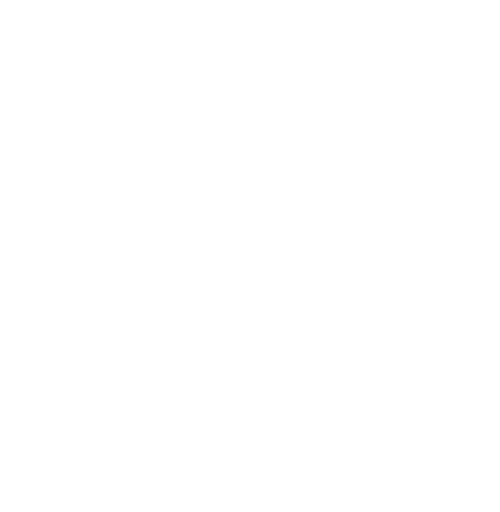
t = 0.00 s
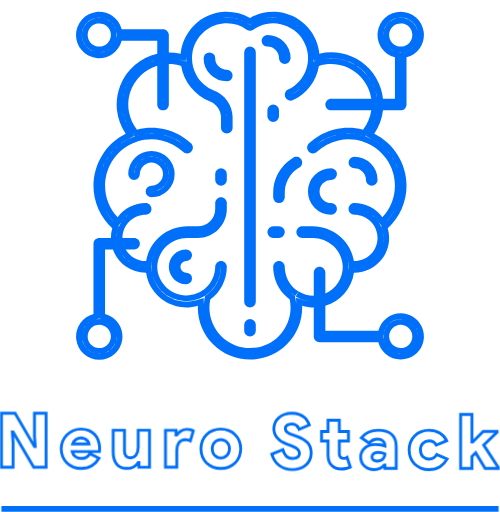
t = 4.50 s
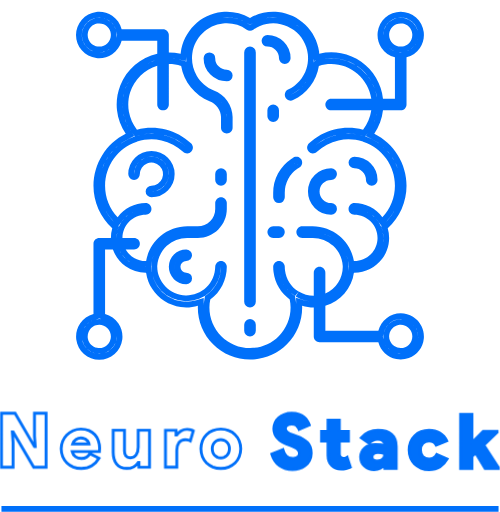
t = 5.50 s
t = 6.50 s: frame unchanged from t = 5.50 s, image omitted
t = 7.50 s: frame unchanged from t = 5.50 s, image omitted
t = 8.50 s: frame unchanged from t = 5.50 s, image omitted

The animated SVG that drew these frames (rendered in a browser with its animation timeline set to each time). Animation: 4 CSS @keyframes rules; one cycle of 8.50 s.

<svg width="690" height="706" viewBox="0 0 690 706" fill="none" xmlns="http://www.w3.org/2000/svg">
<path class="brain" d="M342.172 69.1716C342.922 68.4214 343.939 68 345 68C346.061 68 347.078 68.4214 347.828 69.1716C348.579 69.9217 349 70.9391 349 72V416C349 417.061 348.579 418.078 347.828 418.828C347.078 419.579 346.061 420 345 420C343.939 420 342.922 419.579 342.172 418.828C341.421 418.078 341 417.061 341 416V72C341 70.9391 341.421 69.9217 342.172 69.1716Z" stroke="black" stroke-width="8"/>
<path class="brain" d="M302.172 237.172C302.922 236.421 303.939 236 305 236C306.061 236 307.078 236.421 307.828 237.172C308.579 237.922 309 238.939 309 240V248C309 249.061 308.579 250.078 307.828 250.828C307.078 251.579 306.061 252 305 252C303.939 252 302.922 251.579 302.172 250.828C301.421 250.078 301 249.061 301 248V240C301 238.939 301.421 237.922 302.172 237.172Z" stroke="black" stroke-width="8"/>
<path class="brain" d="M373 160V152C373 150.939 373.421 149.922 374.172 149.172C374.922 148.421 375.939 148 377 148C378.061 148 379.078 148.421 379.828 149.172C380.579 149.922 381 150.939 381 152V160C381 161.061 380.579 162.078 379.828 162.828C379.078 163.579 378.061 164 377 164C375.939 164 374.922 163.579 374.172 162.828C373.421 162.078 373 161.061 373 160Z" stroke="black" stroke-width="8"/>
<path class="brain" d="M189.201 220.201C194.452 214.95 201.574 212 209 212C216.426 212 223.548 214.95 228.799 220.201C234.05 225.452 237 232.574 237 240C237 247.426 234.05 254.548 228.799 259.799C223.548 265.05 216.426 268 209 268C207.939 268 206.922 267.579 206.172 266.828C205.421 266.078 205 265.061 205 264C205 262.939 205.421 261.922 206.172 261.172C206.922 260.421 207.939 260 209 260C212.956 260 216.822 258.827 220.111 256.629C223.4 254.432 225.964 251.308 227.478 247.654C228.991 243.999 229.387 239.978 228.616 236.098C227.844 232.219 225.939 228.655 223.142 225.858C220.345 223.061 216.781 221.156 212.902 220.384C209.022 219.613 205.001 220.009 201.346 221.522C197.692 223.036 194.568 225.6 192.371 228.889C190.173 232.178 189 236.044 189 240C189 241.061 188.579 242.078 187.828 242.828C187.078 243.579 186.061 244 185 244C183.939 244 182.922 243.579 182.172 242.828C181.421 242.078 181 241.061 181 240C181 232.574 183.95 225.452 189.201 220.201Z" stroke="black" stroke-width="8"/>
<path class="brain" d="M459.828 290.828C459.078 291.579 458.061 292 457 292C449.574 292 442.452 289.05 437.201 283.799C431.95 278.548 429 271.426 429 264C429 256.574 431.95 249.452 437.201 244.201C442.452 238.95 449.574 236 457 236C458.061 236 459.078 236.421 459.828 237.172C460.579 237.922 461 238.939 461 240C461 241.061 460.579 242.078 459.828 242.828C459.078 243.579 458.061 244 457 244C451.696 244 446.609 246.107 442.858 249.858C439.107 253.609 437 258.696 437 264C437 269.304 439.107 274.391 442.858 278.142C446.609 281.893 451.696 284 457 284C458.061 284 459.078 284.421 459.828 285.172C460.579 285.922 461 286.939 461 288C461 289.061 460.579 290.078 459.828 290.828Z" stroke="black" stroke-width="8"/>
<path class="brain" d="M377 316H385C386.061 316 387.078 316.421 387.828 317.172C388.579 317.922 389 318.939 389 320C389 321.061 388.579 322.078 387.828 322.828C387.078 323.579 386.061 324 385 324H377C375.939 324 374.922 323.579 374.172 322.828C373.421 322.078 373 321.061 373 320C373 318.939 373.421 317.922 374.172 317.172C374.922 316.421 375.939 316 377 316Z" stroke="black" stroke-width="8"/>
<path class="brain" d="M411.22 227.328L411.219 227.329L408.602 229.077C408.601 229.077 408.6 229.078 408.599 229.079C402.565 233.09 397.617 238.532 394.197 244.92C390.778 251.309 388.992 258.444 389 265.69V272C389 273.061 388.579 274.078 387.828 274.828C387.078 275.579 386.061 276 385 276C383.939 276 382.922 275.579 382.172 274.828C381.421 274.078 381 273.061 381 272L381 265.688L381 265.683C380.99 257.123 383.099 248.693 387.138 241.145C391.178 233.597 397.022 227.167 404.151 222.427L404.157 222.423L406.78 220.672C406.78 220.671 406.78 220.671 406.781 220.671C406.781 220.671 406.781 220.671 406.781 220.671C407.218 220.38 407.708 220.177 408.222 220.075C408.738 219.973 409.268 219.974 409.784 220.077C410.299 220.179 410.789 220.383 411.225 220.675C411.662 220.967 412.037 221.343 412.328 221.78C412.62 222.217 412.823 222.707 412.925 223.222C413.027 223.738 413.026 224.268 412.924 224.784C412.821 225.299 412.617 225.789 412.325 226.225C412.033 226.662 411.657 227.037 411.22 227.328Z" stroke="black" stroke-width="8"/>
<path class="brain" d="M390.172 82.8284C389.421 82.0783 389 81.0609 389 80C389 74.6957 386.893 69.6086 383.142 65.8579C379.391 62.1071 374.304 60 369 60C367.939 60 366.922 59.5786 366.172 58.8284C365.421 58.0783 365 57.0609 365 56C365 54.9391 365.421 53.9217 366.172 53.1716C366.922 52.4214 367.939 52 369 52C376.426 52 383.548 54.95 388.799 60.201C394.05 65.452 397 72.5739 397 80C397 81.0609 396.579 82.0783 395.828 82.8284C395.078 83.5786 394.061 84 393 84C391.939 84 390.922 83.5786 390.172 82.8284Z" stroke="black" stroke-width="8"/>
<path class="brain" d="M259.828 354.828C259.078 355.579 258.061 356 257 356C253.817 356 250.765 357.264 248.515 359.515C246.264 361.765 245 364.817 245 368C245 371.183 246.264 374.235 248.515 376.485C250.765 378.736 253.817 380 257 380C258.061 380 259.078 380.421 259.828 381.172C260.579 381.922 261 382.939 261 384C261 385.061 260.579 386.078 259.828 386.828C259.078 387.579 258.061 388 257 388C251.696 388 246.609 385.893 242.858 382.142C239.107 378.391 237 373.304 237 368C237 362.696 239.107 357.609 242.858 353.858C246.609 350.107 251.696 348 257 348C258.061 348 259.078 348.421 259.828 349.172C260.579 349.922 261 350.939 261 352C261 353.061 260.579 354.078 259.828 354.828Z" stroke="black" stroke-width="8"/>
<mask id="path-11-inside-1" fill="white">
<path d="M553 432C545.926 432.027 539.061 434.396 533.477 438.738C527.892 443.081 523.904 449.151 522.136 456H449V421.672C459.247 418.621 468.404 412.698 475.388 404.604C482.373 396.509 486.891 386.583 488.408 376C488.608 376 488.8 376 489 376C496.445 376.017 503.792 374.299 510.457 370.98C517.121 367.662 522.921 362.835 527.394 356.883C531.867 350.932 534.89 344.019 536.225 336.694C537.559 329.37 537.167 321.835 535.08 314.688C543.268 307.265 549.806 298.205 554.271 288.096C558.736 277.986 561.028 267.052 561 256C560.98 241.108 556.803 226.518 548.94 213.871C541.078 201.225 529.842 191.023 516.496 184.416C523.077 174.748 527.202 163.622 528.512 152H553C555.122 152 557.157 151.157 558.657 149.657C560.157 148.157 561 146.122 561 144V78.864C568.541 76.9168 575.114 72.2862 579.485 65.8399C583.856 59.3937 585.726 51.5745 584.745 43.848C583.764 36.1215 579.998 29.0181 574.154 23.8694C568.31 18.7207 560.789 15.8801 553 15.8801C545.211 15.8801 537.69 18.7207 531.846 23.8694C526.002 29.0181 522.236 36.1215 521.255 43.848C520.274 51.5745 522.144 59.3937 526.515 65.8399C530.886 72.2862 537.459 76.9168 545 78.864V136H528.528C527.434 125.872 524.195 116.093 519.026 107.315C513.857 98.5363 506.877 90.9602 498.551 85.0909C490.224 79.2216 480.743 75.1939 470.738 73.2759C460.733 71.358 450.435 71.5939 440.528 73.968C440.432 72.856 440.488 71.76 440.328 70.648C438.214 56.645 431.536 43.7318 421.33 33.9137C411.124 24.0956 397.962 17.9221 383.888 16.352C370.377 14.8611 356.745 17.7497 345 24.592C333.248 17.7456 319.607 14.857 306.088 16.352C291.743 17.921 278.347 24.2856 268.069 34.4153C257.791 44.5451 251.233 57.8471 249.456 72.168C249.384 72.76 249.376 73.344 249.32 73.936C243.973 72.6636 238.496 72.0139 233 72V48C233 45.8783 232.157 43.8434 230.657 42.3431C229.157 40.8428 227.122 40 225 40H167.864C165.917 32.4587 161.286 25.8865 154.84 21.5152C148.394 17.1439 140.574 15.2736 132.848 16.255C125.121 17.2364 118.018 21.0021 112.869 26.8461C107.721 32.6902 104.88 40.2114 104.88 48C104.88 55.7886 107.721 63.3098 112.869 69.1539C118.018 74.9979 125.121 78.7635 132.848 79.7449C140.574 80.7263 148.394 78.8561 154.84 74.4848C161.286 70.1135 165.917 63.5413 167.864 56H217V73.856C205.573 76.4384 194.951 81.7765 186.059 89.4051C177.168 97.0338 170.278 106.721 165.989 117.623C161.7 128.525 160.142 140.311 161.452 151.953C162.762 163.595 166.9 174.74 173.504 184.416C160.158 191.023 148.922 201.225 141.06 213.871C133.197 226.518 129.02 241.108 129 256C128.975 267.052 131.268 277.987 135.733 288.098C140.198 298.208 146.734 307.27 154.92 314.696C153.656 319.018 153.01 323.497 153 328H137C134.878 328 132.843 328.843 131.343 330.343C129.843 331.843 129 333.878 129 336V433.136C121.459 435.083 114.886 439.714 110.515 446.16C106.144 452.606 104.274 460.425 105.255 468.152C106.236 475.879 110.002 482.982 115.846 488.131C121.69 493.279 129.211 496.12 137 496.12C144.789 496.12 152.31 493.279 158.154 488.131C163.998 482.982 167.764 475.879 168.745 468.152C169.726 460.425 167.856 452.606 163.485 446.16C159.114 439.714 152.541 435.083 145 433.136V344H155.8C159.106 353.35 165.226 361.446 173.32 367.176C181.413 372.906 191.083 375.989 201 376C201.216 376 201.392 375.944 201.608 375.944C202.742 383.924 205.587 391.565 209.95 398.343C214.313 405.121 220.09 410.875 226.884 415.211C233.679 419.548 241.33 422.364 249.315 423.467C257.3 424.569 265.428 423.933 273.144 421.6C273.144 422.4 273 423.2 273 424C273 443.096 280.586 461.409 294.088 474.912C307.591 488.414 325.904 496 345 496C364.096 496 382.409 488.414 395.912 474.912C409.414 461.409 417 443.096 417 424C417 423.2 416.888 422.4 416.864 421.6C422.096 423.187 427.533 423.995 433 424V464C433 466.122 433.843 468.157 435.343 469.657C436.843 471.157 438.878 472 441 472H522.136C523.642 477.78 526.74 483.023 531.076 487.131C535.412 491.24 540.813 494.051 546.666 495.244C552.519 496.437 558.59 495.966 564.188 493.882C569.787 491.799 574.689 488.188 578.338 483.458C581.987 478.729 584.237 473.071 584.832 467.127C585.428 461.183 584.344 455.192 581.706 449.833C579.067 444.474 574.978 439.962 569.904 436.81C564.83 433.657 558.974 431.991 553 432V432ZM537 48C537 44.8355 537.938 41.7421 539.696 39.1109C541.455 36.4797 543.953 34.4289 546.877 33.2179C549.801 32.0069 553.018 31.6901 556.121 32.3074C559.225 32.9248 562.076 34.4486 564.314 36.6863C566.551 38.9239 568.075 41.7749 568.693 44.8785C569.31 47.9822 568.993 51.1993 567.782 54.1229C566.571 57.0465 564.52 59.5454 561.889 61.3035C559.258 63.0616 556.165 64 553 64C548.757 64 544.687 62.3143 541.686 59.3137C538.686 56.3131 537 52.2435 537 48ZM137 64C133.835 64 130.742 63.0616 128.111 61.3035C125.48 59.5454 123.429 57.0465 122.218 54.1229C121.007 51.1993 120.69 47.9822 121.307 44.8785C121.925 41.7749 123.449 38.9239 125.686 36.6863C127.924 34.4486 130.775 32.9248 133.879 32.3074C136.982 31.6901 140.199 32.0069 143.123 33.2179C146.047 34.4289 148.545 36.4797 150.304 39.1109C152.062 41.7421 153 44.8355 153 48C153 52.2435 151.314 56.3131 148.314 59.3137C145.313 62.3143 141.243 64 137 64ZM153 464C153 467.165 152.062 470.258 150.304 472.889C148.545 475.52 146.047 477.571 143.123 478.782C140.199 479.993 136.982 480.31 133.879 479.693C130.775 479.075 127.924 477.551 125.686 475.314C123.449 473.076 121.925 470.225 121.307 467.121C120.69 464.018 121.007 460.801 122.218 457.877C123.429 454.953 125.48 452.455 128.111 450.696C130.742 448.938 133.835 448 137 448C141.243 448 145.313 449.686 148.314 452.686C151.314 455.687 153 459.757 153 464ZM412.2 402.152C411.945 401.944 411.678 401.752 411.4 401.576C406.504 398.469 402.353 394.321 399.242 389.428C396.131 384.535 394.136 379.016 393.4 373.264C393.137 371.522 393.003 369.762 393 368C393 365.878 392.157 363.843 390.657 362.343C389.157 360.843 387.122 360 385 360C382.878 360 380.843 360.843 379.343 362.343C377.843 363.843 377 365.878 377 368C376.993 370.511 377.173 373.019 377.536 375.504C378.515 382.928 380.995 390.075 384.824 396.51C388.653 402.945 393.751 408.534 399.808 412.936C400.58 416.574 400.979 420.281 401 424C401 438.852 395.1 453.096 384.598 463.598C374.096 474.1 359.852 480 345 480C330.148 480 315.904 474.1 305.402 463.598C294.9 453.096 289 438.852 289 424C289.023 420.306 289.417 416.623 290.176 413.008C297.244 407.822 302.993 401.046 306.958 393.227C310.923 385.408 312.993 376.767 313 368C313 365.878 312.157 363.843 310.657 362.343C309.157 360.843 307.122 360 305 360C302.878 360 300.843 360.843 299.343 362.343C297.843 363.843 297 365.878 297 368C296.919 373.253 295.803 378.438 293.718 383.26C291.633 388.082 288.618 392.446 284.846 396.103C281.074 399.759 276.619 402.637 271.735 404.572C266.85 406.507 261.633 407.461 256.38 407.38C251.127 407.299 245.942 406.183 241.12 404.098C236.298 402.013 231.934 398.998 228.277 395.226C224.621 391.454 221.743 386.999 219.808 382.115C217.873 377.23 216.919 372.013 217 366.76C217.67 356.135 222.409 346.178 230.233 338.958C238.058 331.739 248.364 327.814 259.008 328H273C283.605 327.987 293.772 323.769 301.27 316.27C308.769 308.772 312.987 298.605 313 288V280C313 277.878 312.157 275.843 310.657 274.343C309.157 272.843 307.122 272 305 272C302.878 272 300.843 272.843 299.343 274.343C297.843 275.843 297 277.878 297 280V288C297 294.365 294.471 300.47 289.971 304.971C285.47 309.471 279.365 312 273 312H259.008C245.318 311.905 232.039 316.67 221.534 325.448C211.029 334.226 203.979 346.447 201.64 359.936C201.408 359.936 201.232 360 201 360C195.408 359.982 189.919 358.495 185.083 355.687C180.247 352.878 176.235 348.848 173.448 344H185C187.122 344 189.157 343.157 190.657 341.657C192.157 340.157 193 338.122 193 336C193 333.878 192.157 331.843 190.657 330.343C189.157 328.843 187.122 328 185 328H169C169 319.513 172.371 311.374 178.373 305.373C184.374 299.371 192.513 296 201 296C203.122 296 205.157 295.157 206.657 293.657C208.157 292.157 209 290.122 209 288C209 285.878 208.157 283.843 206.657 282.343C205.157 280.843 203.122 280 201 280C193.467 280.007 186.042 281.79 179.327 285.204C172.612 288.618 166.797 293.566 162.352 299.648C151.175 287.868 144.962 272.238 145 256C145.021 242.547 149.275 229.441 157.161 218.541C165.047 207.641 176.164 199.5 188.936 195.272C189.064 195.224 189.192 195.184 189.32 195.128C200.163 191.603 211.752 191.046 222.883 193.515C234.014 195.984 244.281 201.389 252.616 209.168C253.379 209.911 254.284 210.493 255.275 210.882C256.267 211.271 257.326 211.457 258.391 211.431C259.456 211.405 260.505 211.167 261.476 210.73C262.447 210.293 263.322 209.666 264.048 208.887C264.774 208.108 265.337 207.191 265.704 206.191C266.071 205.192 266.235 204.128 266.186 203.065C266.137 202.001 265.876 200.957 265.418 199.995C264.96 199.034 264.315 198.173 263.52 197.464C253.713 188.266 241.729 181.712 228.694 178.417C215.659 175.121 202 175.192 189 178.624C183.353 171.451 179.548 163.005 177.915 154.024C176.283 145.042 176.873 135.798 179.635 127.096C182.396 118.395 187.245 110.502 193.758 104.106C200.271 97.7094 208.25 93.0039 217 90.4V144C217 146.122 217.843 148.157 219.343 149.657C220.843 151.157 222.878 152 225 152C227.122 152 229.157 151.157 230.657 149.657C232.157 148.157 233 146.122 233 144V88C238.772 87.9955 244.509 88.8999 250 90.68C251.836 101.463 256.396 111.599 263.248 120.125C270.1 128.652 279.016 135.287 289.152 139.4C293.685 141.054 297.618 144.029 300.443 147.94C303.268 151.852 304.855 156.521 305 161.344V176C305 178.122 305.843 180.157 307.343 181.657C308.843 183.157 310.878 184 313 184C315.122 184 317.157 183.157 318.657 181.657C320.157 180.157 321 178.122 321 176V161.344C320.874 153.322 318.339 145.523 313.724 138.961C309.109 132.398 302.627 127.375 295.12 124.544C285.18 120.566 276.855 113.378 271.469 104.125C266.084 94.8711 263.947 84.0824 265.398 73.4745C266.849 62.8665 271.805 53.0482 279.478 45.581C287.151 38.1138 297.101 33.4263 307.744 32.264C319.295 30.9726 330.919 33.9519 340.424 40.64C341.766 41.5761 343.363 42.078 345 42.078C346.637 42.078 348.234 41.5761 349.576 40.64C355.021 36.8267 361.199 34.1861 367.719 32.8855C374.238 31.585 380.956 31.6528 387.448 33.0846C393.94 34.5165 400.064 37.2812 405.431 41.2036C410.798 45.1259 415.292 50.1204 418.628 55.8706C421.964 61.6207 424.069 68.0011 424.81 74.6075C425.551 81.2138 424.912 87.9021 422.933 94.2484C420.954 100.595 417.678 106.461 413.313 111.475C408.948 116.489 403.589 120.541 397.576 123.376C395.659 124.288 394.183 125.925 393.473 127.925C392.762 129.926 392.876 132.127 393.788 134.044C394.7 135.961 396.337 137.437 398.337 138.147C400.338 138.858 402.539 138.744 404.456 137.832C413.758 133.42 421.855 126.823 428.055 118.604C434.256 110.385 438.376 100.788 440.064 90.632C445.537 88.8741 451.252 87.986 457 88C470.455 88.0158 483.454 92.8753 493.62 101.689C503.785 110.504 510.438 122.683 512.36 136H457C454.878 136 452.843 136.843 451.343 138.343C449.843 139.843 449 141.878 449 144C449 146.122 449.843 148.157 451.343 149.657C452.843 151.157 454.878 152 457 152H512.368C510.975 161.717 507.055 170.898 501 178.624C488.002 175.195 474.347 175.125 461.315 178.421C448.283 181.716 436.302 188.269 426.496 197.464C425.701 198.173 425.056 199.034 424.598 199.995C424.141 200.957 423.879 202.001 423.83 203.065C423.781 204.128 423.945 205.192 424.312 206.191C424.679 207.191 425.242 208.108 425.968 208.887C426.694 209.666 427.569 210.293 428.54 210.73C429.511 211.167 430.56 211.405 431.625 211.431C432.69 211.457 433.749 211.271 434.741 210.882C435.732 210.493 436.637 209.911 437.4 209.168C445.735 201.389 456.002 195.984 467.133 193.515C478.264 191.046 489.853 191.603 500.696 195.128C500.824 195.184 500.952 195.224 501.088 195.272C513.855 199.505 524.966 207.648 532.847 218.548C540.728 229.447 544.98 242.55 545 256C545.036 272.239 538.819 287.869 527.64 299.648C523.197 293.566 517.383 288.617 510.67 285.203C503.956 281.789 496.532 280.007 489 280C486.878 280 484.843 280.843 483.343 282.343C481.843 283.843 481 285.878 481 288C481 290.122 481.843 292.157 483.343 293.657C484.843 295.157 486.878 296 489 296C497.487 296 505.626 299.371 511.627 305.373C517.629 311.374 521 319.513 521 328C521 336.487 517.629 344.626 511.627 350.627C505.626 356.629 497.487 360 489 360C488.776 360 488.608 359.944 488.384 359.936C486.037 346.448 478.983 334.23 468.476 325.453C457.969 316.676 444.69 311.909 431 312H417C414.878 312 412.843 312.843 411.343 314.343C409.843 315.843 409 317.878 409 320C409 322.122 409.843 324.157 411.343 325.657C412.843 327.157 414.878 328 417 328H431C441.647 327.821 451.953 331.752 459.776 338.977C467.598 346.202 472.335 356.164 473 366.792C473 366.856 473 366.92 473 366.984C473 367.048 473 367.128 473 367.2V367.24C473.169 375.154 470.976 382.939 466.701 389.602C462.427 396.264 456.264 401.503 449 404.648V376C449 373.878 448.157 371.843 446.657 370.343C445.157 368.843 443.122 368 441 368C438.878 368 436.843 368.843 435.343 370.343C433.843 371.843 433 373.878 433 376V408C425.66 408.009 418.46 405.985 412.2 402.152V402.152ZM553 480C549.835 480 546.742 479.062 544.111 477.304C541.48 475.545 539.429 473.047 538.218 470.123C537.007 467.199 536.69 463.982 537.307 460.879C537.925 457.775 539.449 454.924 541.686 452.686C543.924 450.449 546.775 448.925 549.879 448.307C552.982 447.69 556.199 448.007 559.123 449.218C562.047 450.429 564.545 452.48 566.304 455.111C568.062 457.742 569 460.835 569 464C569 468.243 567.314 472.313 564.314 475.314C561.313 478.314 557.243 480 553 480Z"/>
</mask>
<path class="brain" d="M553 432C545.926 432.027 539.061 434.396 533.477 438.738C527.892 443.081 523.904 449.151 522.136 456H449V421.672C459.247 418.621 468.404 412.698 475.388 404.604C482.373 396.509 486.891 386.583 488.408 376C488.608 376 488.8 376 489 376C496.445 376.017 503.792 374.299 510.457 370.98C517.121 367.662 522.921 362.835 527.394 356.883C531.867 350.932 534.89 344.019 536.225 336.694C537.559 329.37 537.167 321.835 535.08 314.688C543.268 307.265 549.806 298.205 554.271 288.096C558.736 277.986 561.028 267.052 561 256C560.98 241.108 556.803 226.518 548.94 213.871C541.078 201.225 529.842 191.023 516.496 184.416C523.077 174.748 527.202 163.622 528.512 152H553C555.122 152 557.157 151.157 558.657 149.657C560.157 148.157 561 146.122 561 144V78.864C568.541 76.9168 575.114 72.2862 579.485 65.8399C583.856 59.3937 585.726 51.5745 584.745 43.848C583.764 36.1215 579.998 29.0181 574.154 23.8694C568.31 18.7207 560.789 15.8801 553 15.8801C545.211 15.8801 537.69 18.7207 531.846 23.8694C526.002 29.0181 522.236 36.1215 521.255 43.848C520.274 51.5745 522.144 59.3937 526.515 65.8399C530.886 72.2862 537.459 76.9168 545 78.864V136H528.528C527.434 125.872 524.195 116.093 519.026 107.315C513.857 98.5363 506.877 90.9602 498.551 85.0909C490.224 79.2216 480.743 75.1939 470.738 73.2759C460.733 71.358 450.435 71.5939 440.528 73.968C440.432 72.856 440.488 71.76 440.328 70.648C438.214 56.645 431.536 43.7318 421.33 33.9137C411.124 24.0956 397.962 17.9221 383.888 16.352C370.377 14.8611 356.745 17.7497 345 24.592C333.248 17.7456 319.607 14.857 306.088 16.352C291.743 17.921 278.347 24.2856 268.069 34.4153C257.791 44.5451 251.233 57.8471 249.456 72.168C249.384 72.76 249.376 73.344 249.32 73.936C243.973 72.6636 238.496 72.0139 233 72V48C233 45.8783 232.157 43.8434 230.657 42.3431C229.157 40.8428 227.122 40 225 40H167.864C165.917 32.4587 161.286 25.8865 154.84 21.5152C148.394 17.1439 140.574 15.2736 132.848 16.255C125.121 17.2364 118.018 21.0021 112.869 26.8461C107.721 32.6902 104.88 40.2114 104.88 48C104.88 55.7886 107.721 63.3098 112.869 69.1539C118.018 74.9979 125.121 78.7635 132.848 79.7449C140.574 80.7263 148.394 78.8561 154.84 74.4848C161.286 70.1135 165.917 63.5413 167.864 56H217V73.856C205.573 76.4384 194.951 81.7765 186.059 89.4051C177.168 97.0338 170.278 106.721 165.989 117.623C161.7 128.525 160.142 140.311 161.452 151.953C162.762 163.595 166.9 174.74 173.504 184.416C160.158 191.023 148.922 201.225 141.06 213.871C133.197 226.518 129.02 241.108 129 256C128.975 267.052 131.268 277.987 135.733 288.098C140.198 298.208 146.734 307.27 154.92 314.696C153.656 319.018 153.01 323.497 153 328H137C134.878 328 132.843 328.843 131.343 330.343C129.843 331.843 129 333.878 129 336V433.136C121.459 435.083 114.886 439.714 110.515 446.16C106.144 452.606 104.274 460.425 105.255 468.152C106.236 475.879 110.002 482.982 115.846 488.131C121.69 493.279 129.211 496.12 137 496.12C144.789 496.12 152.31 493.279 158.154 488.131C163.998 482.982 167.764 475.879 168.745 468.152C169.726 460.425 167.856 452.606 163.485 446.16C159.114 439.714 152.541 435.083 145 433.136V344H155.8C159.106 353.35 165.226 361.446 173.32 367.176C181.413 372.906 191.083 375.989 201 376C201.216 376 201.392 375.944 201.608 375.944C202.742 383.924 205.587 391.565 209.95 398.343C214.313 405.121 220.09 410.875 226.884 415.211C233.679 419.548 241.33 422.364 249.315 423.467C257.3 424.569 265.428 423.933 273.144 421.6C273.144 422.4 273 423.2 273 424C273 443.096 280.586 461.409 294.088 474.912C307.591 488.414 325.904 496 345 496C364.096 496 382.409 488.414 395.912 474.912C409.414 461.409 417 443.096 417 424C417 423.2 416.888 422.4 416.864 421.6C422.096 423.187 427.533 423.995 433 424V464C433 466.122 433.843 468.157 435.343 469.657C436.843 471.157 438.878 472 441 472H522.136C523.642 477.78 526.74 483.023 531.076 487.131C535.412 491.24 540.813 494.051 546.666 495.244C552.519 496.437 558.59 495.966 564.188 493.882C569.787 491.799 574.689 488.188 578.338 483.458C581.987 478.729 584.237 473.071 584.832 467.127C585.428 461.183 584.344 455.192 581.706 449.833C579.067 444.474 574.978 439.962 569.904 436.81C564.83 433.657 558.974 431.991 553 432V432ZM537 48C537 44.8355 537.938 41.7421 539.696 39.1109C541.455 36.4797 543.953 34.4289 546.877 33.2179C549.801 32.0069 553.018 31.6901 556.121 32.3074C559.225 32.9248 562.076 34.4486 564.314 36.6863C566.551 38.9239 568.075 41.7749 568.693 44.8785C569.31 47.9822 568.993 51.1993 567.782 54.1229C566.571 57.0465 564.52 59.5454 561.889 61.3035C559.258 63.0616 556.165 64 553 64C548.757 64 544.687 62.3143 541.686 59.3137C538.686 56.3131 537 52.2435 537 48ZM137 64C133.835 64 130.742 63.0616 128.111 61.3035C125.48 59.5454 123.429 57.0465 122.218 54.1229C121.007 51.1993 120.69 47.9822 121.307 44.8785C121.925 41.7749 123.449 38.9239 125.686 36.6863C127.924 34.4486 130.775 32.9248 133.879 32.3074C136.982 31.6901 140.199 32.0069 143.123 33.2179C146.047 34.4289 148.545 36.4797 150.304 39.1109C152.062 41.7421 153 44.8355 153 48C153 52.2435 151.314 56.3131 148.314 59.3137C145.313 62.3143 141.243 64 137 64ZM153 464C153 467.165 152.062 470.258 150.304 472.889C148.545 475.52 146.047 477.571 143.123 478.782C140.199 479.993 136.982 480.31 133.879 479.693C130.775 479.075 127.924 477.551 125.686 475.314C123.449 473.076 121.925 470.225 121.307 467.121C120.69 464.018 121.007 460.801 122.218 457.877C123.429 454.953 125.48 452.455 128.111 450.696C130.742 448.938 133.835 448 137 448C141.243 448 145.313 449.686 148.314 452.686C151.314 455.687 153 459.757 153 464ZM412.2 402.152C411.945 401.944 411.678 401.752 411.4 401.576C406.504 398.469 402.353 394.321 399.242 389.428C396.131 384.535 394.136 379.016 393.4 373.264C393.137 371.522 393.003 369.762 393 368C393 365.878 392.157 363.843 390.657 362.343C389.157 360.843 387.122 360 385 360C382.878 360 380.843 360.843 379.343 362.343C377.843 363.843 377 365.878 377 368C376.993 370.511 377.173 373.019 377.536 375.504C378.515 382.928 380.995 390.075 384.824 396.51C388.653 402.945 393.751 408.534 399.808 412.936C400.58 416.574 400.979 420.281 401 424C401 438.852 395.1 453.096 384.598 463.598C374.096 474.1 359.852 480 345 480C330.148 480 315.904 474.1 305.402 463.598C294.9 453.096 289 438.852 289 424C289.023 420.306 289.417 416.623 290.176 413.008C297.244 407.822 302.993 401.046 306.958 393.227C310.923 385.408 312.993 376.767 313 368C313 365.878 312.157 363.843 310.657 362.343C309.157 360.843 307.122 360 305 360C302.878 360 300.843 360.843 299.343 362.343C297.843 363.843 297 365.878 297 368C296.919 373.253 295.803 378.438 293.718 383.26C291.633 388.082 288.618 392.446 284.846 396.103C281.074 399.759 276.619 402.637 271.735 404.572C266.85 406.507 261.633 407.461 256.38 407.38C251.127 407.299 245.942 406.183 241.12 404.098C236.298 402.013 231.934 398.998 228.277 395.226C224.621 391.454 221.743 386.999 219.808 382.115C217.873 377.23 216.919 372.013 217 366.76C217.67 356.135 222.409 346.178 230.233 338.958C238.058 331.739 248.364 327.814 259.008 328H273C283.605 327.987 293.772 323.769 301.27 316.27C308.769 308.772 312.987 298.605 313 288V280C313 277.878 312.157 275.843 310.657 274.343C309.157 272.843 307.122 272 305 272C302.878 272 300.843 272.843 299.343 274.343C297.843 275.843 297 277.878 297 280V288C297 294.365 294.471 300.47 289.971 304.971C285.47 309.471 279.365 312 273 312H259.008C245.318 311.905 232.039 316.67 221.534 325.448C211.029 334.226 203.979 346.447 201.64 359.936C201.408 359.936 201.232 360 201 360C195.408 359.982 189.919 358.495 185.083 355.687C180.247 352.878 176.235 348.848 173.448 344H185C187.122 344 189.157 343.157 190.657 341.657C192.157 340.157 193 338.122 193 336C193 333.878 192.157 331.843 190.657 330.343C189.157 328.843 187.122 328 185 328H169C169 319.513 172.371 311.374 178.373 305.373C184.374 299.371 192.513 296 201 296C203.122 296 205.157 295.157 206.657 293.657C208.157 292.157 209 290.122 209 288C209 285.878 208.157 283.843 206.657 282.343C205.157 280.843 203.122 280 201 280C193.467 280.007 186.042 281.79 179.327 285.204C172.612 288.618 166.797 293.566 162.352 299.648C151.175 287.868 144.962 272.238 145 256C145.021 242.547 149.275 229.441 157.161 218.541C165.047 207.641 176.164 199.5 188.936 195.272C189.064 195.224 189.192 195.184 189.32 195.128C200.163 191.603 211.752 191.046 222.883 193.515C234.014 195.984 244.281 201.389 252.616 209.168C253.379 209.911 254.284 210.493 255.275 210.882C256.267 211.271 257.326 211.457 258.391 211.431C259.456 211.405 260.505 211.167 261.476 210.73C262.447 210.293 263.322 209.666 264.048 208.887C264.774 208.108 265.337 207.191 265.704 206.191C266.071 205.192 266.235 204.128 266.186 203.065C266.137 202.001 265.876 200.957 265.418 199.995C264.96 199.034 264.315 198.173 263.52 197.464C253.713 188.266 241.729 181.712 228.694 178.417C215.659 175.121 202 175.192 189 178.624C183.353 171.451 179.548 163.005 177.915 154.024C176.283 145.042 176.873 135.798 179.635 127.096C182.396 118.395 187.245 110.502 193.758 104.106C200.271 97.7094 208.25 93.0039 217 90.4V144C217 146.122 217.843 148.157 219.343 149.657C220.843 151.157 222.878 152 225 152C227.122 152 229.157 151.157 230.657 149.657C232.157 148.157 233 146.122 233 144V88C238.772 87.9955 244.509 88.8999 250 90.68C251.836 101.463 256.396 111.599 263.248 120.125C270.1 128.652 279.016 135.287 289.152 139.4C293.685 141.054 297.618 144.029 300.443 147.94C303.268 151.852 304.855 156.521 305 161.344V176C305 178.122 305.843 180.157 307.343 181.657C308.843 183.157 310.878 184 313 184C315.122 184 317.157 183.157 318.657 181.657C320.157 180.157 321 178.122 321 176V161.344C320.874 153.322 318.339 145.523 313.724 138.961C309.109 132.398 302.627 127.375 295.12 124.544C285.18 120.566 276.855 113.378 271.469 104.125C266.084 94.8711 263.947 84.0824 265.398 73.4745C266.849 62.8665 271.805 53.0482 279.478 45.581C287.151 38.1138 297.101 33.4263 307.744 32.264C319.295 30.9726 330.919 33.9519 340.424 40.64C341.766 41.5761 343.363 42.078 345 42.078C346.637 42.078 348.234 41.5761 349.576 40.64C355.021 36.8267 361.199 34.1861 367.719 32.8855C374.238 31.585 380.956 31.6528 387.448 33.0846C393.94 34.5165 400.064 37.2812 405.431 41.2036C410.798 45.1259 415.292 50.1204 418.628 55.8706C421.964 61.6207 424.069 68.0011 424.81 74.6075C425.551 81.2138 424.912 87.9021 422.933 94.2484C420.954 100.595 417.678 106.461 413.313 111.475C408.948 116.489 403.589 120.541 397.576 123.376C395.659 124.288 394.183 125.925 393.473 127.925C392.762 129.926 392.876 132.127 393.788 134.044C394.7 135.961 396.337 137.437 398.337 138.147C400.338 138.858 402.539 138.744 404.456 137.832C413.758 133.42 421.855 126.823 428.055 118.604C434.256 110.385 438.376 100.788 440.064 90.632C445.537 88.8741 451.252 87.986 457 88C470.455 88.0158 483.454 92.8753 493.62 101.689C503.785 110.504 510.438 122.683 512.36 136H457C454.878 136 452.843 136.843 451.343 138.343C449.843 139.843 449 141.878 449 144C449 146.122 449.843 148.157 451.343 149.657C452.843 151.157 454.878 152 457 152H512.368C510.975 161.717 507.055 170.898 501 178.624C488.002 175.195 474.347 175.125 461.315 178.421C448.283 181.716 436.302 188.269 426.496 197.464C425.701 198.173 425.056 199.034 424.598 199.995C424.141 200.957 423.879 202.001 423.83 203.065C423.781 204.128 423.945 205.192 424.312 206.191C424.679 207.191 425.242 208.108 425.968 208.887C426.694 209.666 427.569 210.293 428.54 210.73C429.511 211.167 430.56 211.405 431.625 211.431C432.69 211.457 433.749 211.271 434.741 210.882C435.732 210.493 436.637 209.911 437.4 209.168C445.735 201.389 456.002 195.984 467.133 193.515C478.264 191.046 489.853 191.603 500.696 195.128C500.824 195.184 500.952 195.224 501.088 195.272C513.855 199.505 524.966 207.648 532.847 218.548C540.728 229.447 544.98 242.55 545 256C545.036 272.239 538.819 287.869 527.64 299.648C523.197 293.566 517.383 288.617 510.67 285.203C503.956 281.789 496.532 280.007 489 280C486.878 280 484.843 280.843 483.343 282.343C481.843 283.843 481 285.878 481 288C481 290.122 481.843 292.157 483.343 293.657C484.843 295.157 486.878 296 489 296C497.487 296 505.626 299.371 511.627 305.373C517.629 311.374 521 319.513 521 328C521 336.487 517.629 344.626 511.627 350.627C505.626 356.629 497.487 360 489 360C488.776 360 488.608 359.944 488.384 359.936C486.037 346.448 478.983 334.23 468.476 325.453C457.969 316.676 444.69 311.909 431 312H417C414.878 312 412.843 312.843 411.343 314.343C409.843 315.843 409 317.878 409 320C409 322.122 409.843 324.157 411.343 325.657C412.843 327.157 414.878 328 417 328H431C441.647 327.821 451.953 331.752 459.776 338.977C467.598 346.202 472.335 356.164 473 366.792C473 366.856 473 366.92 473 366.984C473 367.048 473 367.128 473 367.2V367.24C473.169 375.154 470.976 382.939 466.701 389.602C462.427 396.264 456.264 401.503 449 404.648V376C449 373.878 448.157 371.843 446.657 370.343C445.157 368.843 443.122 368 441 368C438.878 368 436.843 368.843 435.343 370.343C433.843 371.843 433 373.878 433 376V408C425.66 408.009 418.46 405.985 412.2 402.152V402.152ZM553 480C549.835 480 546.742 479.062 544.111 477.304C541.48 475.545 539.429 473.047 538.218 470.123C537.007 467.199 536.69 463.982 537.307 460.879C537.925 457.775 539.449 454.924 541.686 452.686C543.924 450.449 546.775 448.925 549.879 448.307C552.982 447.69 556.199 448.007 559.123 449.218C562.047 450.429 564.545 452.48 566.304 455.111C568.062 457.742 569 460.835 569 464C569 468.243 567.314 472.313 564.314 475.314C561.313 478.314 557.243 480 553 480Z" stroke="black" stroke-width="16" mask="url(#path-11-inside-1)"/>
<path class="brain" d="M298.858 94.1421C302.609 97.8929 307.696 100 313 100C314.061 100 315.078 100.421 315.828 101.172C316.579 101.922 317 102.939 317 104C317 105.061 316.579 106.078 315.828 106.828C315.078 107.579 314.061 108 313 108C305.574 108 298.452 105.05 293.201 99.799C287.95 94.548 285 87.4261 285 80C285 78.9391 285.421 77.9217 286.172 77.1716C286.922 76.4214 287.939 76 289 76C290.061 76 291.078 76.4214 291.828 77.1716C292.579 77.9217 293 78.9391 293 80C293 85.3043 295.107 90.3914 298.858 94.1421Z" stroke="black" stroke-width="8"/>
<path class="brain" d="M503.142 233.858C499.391 230.107 494.304 228 489 228C487.939 228 486.922 227.579 486.172 226.828C485.421 226.078 485 225.061 485 224C485 222.939 485.421 221.922 486.172 221.172C486.922 220.421 487.939 220 489 220C496.426 220 503.548 222.95 508.799 228.201C514.05 233.452 517 240.574 517 248C517 249.061 516.579 250.078 515.828 250.828C515.078 251.579 514.061 252 513 252C511.939 252 510.922 251.579 510.172 250.828C509.421 250.078 509 249.061 509 248C509 242.696 506.893 237.609 503.142 233.858Z" stroke="black" stroke-width="8"/>
<path class="brain" d="M342.172 445.172C342.922 444.421 343.939 444 345 444C346.061 444 347.078 444.421 347.828 445.172C348.579 445.922 349 446.939 349 448V456C349 457.061 348.579 458.078 347.828 458.828C347.078 459.579 346.061 460 345 460C343.939 460 342.922 459.579 342.172 458.828C341.421 458.078 341 457.061 341 456V448C341 446.939 341.421 445.922 342.172 445.172Z" stroke="black" stroke-width="8"/>
<path class="n" d="M2 570H20.72L47.552 615.968H48.592L47.552 601.616V570H63.568V644.464H46.512L18.016 595.792H16.976L18.016 610.144V644.464H2V570Z" stroke="black" stroke-width="4"/>
<path class="e" d="M136.61 632.088C134.114 636.456 130.821 639.888 126.73 642.384C122.709 644.88 117.821 646.128 112.066 646.128C108.114 646.128 104.439 645.469 101.042 644.152C97.7141 642.765 94.8021 640.859 92.3061 638.432C89.8101 636.005 87.8688 633.163 86.4821 629.904C85.0955 626.576 84.4021 622.936 84.4021 618.984C84.4021 615.309 85.0955 611.843 86.4821 608.584C87.8688 605.256 89.7755 602.379 92.2021 599.952C94.6981 597.456 97.5755 595.48 100.834 594.024C104.162 592.568 107.767 591.84 111.65 591.84C115.879 591.84 119.589 592.533 122.778 593.92C126.037 595.307 128.741 597.213 130.89 599.64C133.039 601.997 134.669 604.805 135.778 608.064C136.887 611.253 137.442 614.685 137.442 618.36C137.442 618.915 137.407 619.469 137.338 620.024C137.338 620.579 137.303 621.064 137.234 621.48C137.165 621.965 137.13 622.416 137.13 622.832H99.5861C100.349 626.16 101.909 628.587 104.266 630.112C106.623 631.637 109.258 632.4 112.17 632.4C115.082 632.4 117.474 631.776 119.346 630.528C121.287 629.28 122.813 627.685 123.922 625.744L136.61 632.088ZM122.778 612.224C122.639 611.392 122.293 610.491 121.738 609.52C121.253 608.549 120.525 607.683 119.554 606.92C118.653 606.088 117.509 605.429 116.122 604.944C114.805 604.389 113.314 604.112 111.65 604.112C109.223 604.112 106.97 604.805 104.89 606.192C102.81 607.579 101.285 609.589 100.314 612.224H122.778Z" stroke="black" stroke-width="4"/>
<path class="u" d="M191.772 638.016H190.732C187.266 643.424 182.066 646.128 175.132 646.128C168.754 646.128 164.004 644.083 160.884 639.992C157.764 635.901 156.204 630.528 156.204 623.872V593.504H171.804V622.104C171.804 624.877 172.463 627.165 173.78 628.968C175.098 630.701 177.143 631.568 179.916 631.568C183.452 631.568 186.122 630.216 187.924 627.512C189.796 624.808 190.732 621.272 190.732 616.904V593.504H206.332V644.464H191.772V638.016Z" stroke="black" stroke-width="4"/>
<path class="r" d="M228.364 593.504H242.924V599.952H243.964C245.351 597.733 247.327 595.861 249.892 594.336C252.457 592.811 255.3 592.048 258.42 592.048C260.292 592.048 261.921 592.291 263.308 592.776C264.695 593.192 265.839 593.677 266.74 594.232L262.684 607.96C261.783 607.475 260.812 607.093 259.772 606.816C258.801 606.539 257.519 606.4 255.924 606.4C252.041 606.4 249.06 607.752 246.98 610.456C244.969 613.16 243.964 616.696 243.964 621.064V644.464H228.364V593.504Z" stroke="black" stroke-width="4"/>
<path class="o" d="M304.746 591.84C308.698 591.84 312.338 592.533 315.666 593.92C319.063 595.237 321.975 597.109 324.402 599.536C326.898 601.893 328.804 604.736 330.122 608.064C331.508 611.392 332.202 615.032 332.202 618.984C332.202 622.936 331.508 626.576 330.122 629.904C328.804 633.232 326.898 636.109 324.402 638.536C321.975 640.893 319.063 642.765 315.666 644.152C312.338 645.469 308.698 646.128 304.746 646.128C300.794 646.128 297.119 645.469 293.722 644.152C290.394 642.765 287.482 640.893 284.986 638.536C282.559 636.109 280.652 633.232 279.266 629.904C277.948 626.576 277.29 622.936 277.29 618.984C277.29 615.032 277.948 611.392 279.266 608.064C280.652 604.736 282.559 601.893 284.986 599.536C287.482 597.109 290.394 595.237 293.722 593.92C297.119 592.533 300.794 591.84 304.746 591.84ZM304.746 631.568C306.34 631.568 307.831 631.291 309.218 630.736C310.674 630.112 311.956 629.28 313.066 628.24C314.175 627.131 315.042 625.813 315.666 624.288C316.29 622.693 316.602 620.925 316.602 618.984C316.602 617.043 316.29 615.309 315.666 613.784C315.042 612.259 314.175 610.941 313.066 609.832C311.956 608.723 310.674 607.891 309.218 607.336C307.831 606.712 306.34 606.4 304.746 606.4C303.151 606.4 301.626 606.712 300.17 607.336C298.783 607.891 297.535 608.723 296.426 609.832C295.316 610.941 294.45 612.259 293.826 613.784C293.202 615.309 292.89 617.043 292.89 618.984C292.89 620.925 293.202 622.693 293.826 624.288C294.45 625.813 295.316 627.131 296.426 628.24C297.535 629.28 298.783 630.112 300.17 630.736C301.626 631.291 303.151 631.568 304.746 631.568Z" stroke="black" stroke-width="4"/>
<path class="s" d="M403.6 647.792C396.667 647.792 390.669 645.955 385.608 642.28C380.616 638.536 377.08 633.197 375 626.264L390.288 620.232C391.189 623.768 392.68 626.68 394.76 628.968C396.84 631.256 399.787 632.4 403.6 632.4C404.848 632.4 406.027 632.261 407.136 631.984C408.315 631.707 409.32 631.291 410.152 630.736C411.053 630.112 411.781 629.349 412.336 628.448C412.891 627.547 413.168 626.507 413.168 625.328C413.168 624.149 412.925 623.075 412.44 622.104C412.024 621.064 411.296 620.128 410.256 619.296C409.216 618.395 407.829 617.528 406.096 616.696C404.363 615.795 402.179 614.859 399.544 613.888L394.968 612.224C393.027 611.531 391.016 610.595 388.936 609.416C386.925 608.168 385.088 606.677 383.424 604.944C381.76 603.211 380.408 601.235 379.368 599.016C378.328 596.728 377.808 594.197 377.808 591.424C377.808 588.443 378.397 585.635 379.576 583C380.755 580.365 382.419 578.112 384.568 576.24C386.717 574.299 389.317 572.773 392.368 571.664C395.419 570.555 398.781 570 402.456 570C406.339 570 409.667 570.52 412.44 571.56C415.213 572.531 417.571 573.813 419.512 575.408C421.453 576.933 422.979 578.667 424.088 580.608C425.267 582.549 426.168 584.421 426.792 586.224L412.752 592.152C411.989 589.933 410.776 588.165 409.112 586.848C407.448 585.461 405.299 584.768 402.664 584.768C399.891 584.768 397.672 585.357 396.008 586.536C394.413 587.645 393.616 589.101 393.616 590.904C393.616 592.776 394.448 594.44 396.112 595.896C397.776 597.352 400.723 598.808 404.952 600.264L409.528 601.824C415.837 603.973 420.725 606.851 424.192 610.456C427.659 614.061 429.392 618.915 429.392 625.016C429.392 628.899 428.595 632.261 427 635.104C425.475 637.947 423.464 640.304 420.968 642.176C418.541 644.048 415.768 645.435 412.648 646.336C409.597 647.307 406.581 647.792 403.6 647.792Z" stroke="black" stroke-width="4"/>
<path class="t" d="M452.641 608.272H443.697V595.168H452.641V579.568H468.241V595.168H480.825V608.272H468.241V625.432C468.241 626.541 468.38 627.581 468.657 628.552C468.934 629.453 469.42 630.216 470.113 630.84C471.153 631.741 472.505 632.192 474.169 632.192C475.278 632.192 476.214 632.053 476.977 631.776C477.74 631.499 478.398 631.152 478.953 630.736L483.321 644.256C481.518 645.088 479.577 645.747 477.497 646.232C475.417 646.717 473.198 646.96 470.841 646.96C465.364 646.96 461.03 645.365 457.841 642.176C456.177 640.512 454.894 638.467 453.993 636.04C453.092 633.544 452.641 630.805 452.641 627.824V608.272Z" stroke="black" stroke-width="4"/>
<path class="a" d="M531.165 641.552H530.125C528.461 643.355 526.554 644.845 524.405 646.024C522.325 647.203 519.621 647.792 516.293 647.792C513.728 647.792 511.301 647.376 509.013 646.544C506.794 645.712 504.818 644.533 503.085 643.008C501.421 641.483 500.104 639.645 499.133 637.496C498.162 635.347 497.677 632.955 497.677 630.32C497.677 627.755 498.197 625.432 499.237 623.352C500.277 621.203 501.698 619.365 503.501 617.84C505.304 616.315 507.418 615.136 509.845 614.304C512.341 613.472 515.045 613.056 517.957 613.056C521.077 613.056 523.642 613.264 525.653 613.68C527.733 614.096 529.57 614.581 531.165 615.136V613.784C531.165 611.565 530.229 609.693 528.357 608.168C526.554 606.573 524.093 605.776 520.973 605.776C516.466 605.776 512.584 607.613 509.325 611.288L498.717 603.8C501.629 600.333 504.992 597.768 508.805 596.104C512.688 594.371 516.952 593.504 521.597 593.504C529.917 593.504 536.192 595.376 540.421 599.12C544.65 602.795 546.765 608.411 546.765 615.968V646.128H531.165V641.552ZM531.165 626.056C529.57 625.432 527.976 624.947 526.381 624.6C524.856 624.253 523.261 624.08 521.597 624.08C518.824 624.08 516.744 624.669 515.357 625.848C513.97 626.957 513.277 628.413 513.277 630.216C513.277 632.019 513.936 633.475 515.253 634.584C516.57 635.624 518.304 636.144 520.453 636.144C522.186 636.144 523.712 635.867 525.029 635.312C526.416 634.688 527.56 633.891 528.461 632.92C529.362 631.949 530.021 630.875 530.437 629.696C530.922 628.448 531.165 627.235 531.165 626.056Z" stroke="black" stroke-width="4"/>
<path class="c" d="M616.962 633.128C614.466 637.704 611.138 641.309 606.978 643.944C602.887 646.509 597.895 647.792 592.002 647.792C588.05 647.792 584.375 647.133 580.978 645.816C577.65 644.429 574.738 642.557 572.242 640.2C569.815 637.773 567.908 634.896 566.522 631.568C565.204 628.24 564.546 624.6 564.546 620.648C564.546 616.696 565.204 613.056 566.522 609.728C567.908 606.4 569.815 603.557 572.242 601.2C574.738 598.773 577.65 596.901 580.978 595.584C584.375 594.197 588.05 593.504 592.002 593.504C597.826 593.504 602.818 594.787 606.978 597.352C611.207 599.917 614.327 603.453 616.338 607.96L601.986 613.992C600.876 611.981 599.524 610.491 597.93 609.52C596.404 608.549 594.428 608.064 592.002 608.064C588.604 608.064 585.762 609.208 583.474 611.496C581.255 613.715 580.146 616.765 580.146 620.648C580.146 624.531 581.255 627.616 583.474 629.904C585.762 632.123 588.604 633.232 592.002 633.232C594.428 633.232 596.508 632.712 598.242 631.672C599.975 630.563 601.431 628.968 602.61 626.888L616.962 633.128Z" stroke="black" stroke-width="4"/>
<path class="k" d="M635.647 571.664H651.247V609.52H652.287L666.847 595.168H685.879V596.208L667.471 613.888L687.751 645.088V646.128H669.447L656.447 624.6L651.247 629.592V646.128H635.647V571.664Z" stroke="black" stroke-width="4"/>
<path class="pbar" d="M345 702L688 702" stroke="black" stroke-width="8"/>
<path class="pbar" d="M345 702H2" stroke="black" stroke-width="8"/>
<defs>
	<style>

		.n{
			<!-- stroke-dasharray: 423.15;
			stroke-dashoffset: 423.15; -->
			opacity: 0;
			-webkit-animation: dash2 2s linear forwards 0.5s;
			-o-animation: dash2 2s linear forwards 0.5s;
			-moz-animation: dash2 2s linear forwards 0.5s;
			animation: dash2 2s linear forwards 0.5s;
		}

		.e{
			<!-- stroke-dasharray: 297.46;
			stroke-dashoffset: 297.46; -->
			opacity: 0;
			-webkit-animation: dash2 2s linear forwards 0.5s;
			-o-animation: dash2 2s linear forwards 0.5s;
			-moz-animation: dash2 2s linear forwards 0.5s;
			animation: dash2 2s linear forwards 0.5s;
		}

		.u{
			<!-- stroke-dasharray: 272.92;
			stroke-dashoffset: 272.92; -->
			opacity: 0;
			-webkit-animation: dash2 2s linear forwards 0.5s;
			-o-animation: dash2 2s linear forwards 0.5s;
			-moz-animation: dash2 2s linear forwards 0.5s;
			animation: dash2 2s linear forwards 0.5s;
		}

		.r{
			<!-- stroke-dasharray: 180.65;
			stroke-dashoffset: 180.65; -->
			opacity: 0;
			-webkit-animation: dash2 2s linear forwards 0.5s;
			-o-animation: dash2 2s linear forwards 0.5s;
			-moz-animation: dash2 2s linear forwards 0.5s;
			animation: dash2 2s linear forwards 0.5s;
		}

		.o{
			<!-- stroke-dasharray: 250.33;
			stroke-dashoffset: 250.33; -->
			opacity: 0;
			-webkit-animation: dash2 2s linear forwards 0.5s;
			-o-animation: dash2 2s linear forwards 0.5s;
			-moz-animation: dash2 2s linear forwards 0.5s;
			animation: dash2 2s linear forwards 0.5s;
		}

		.s{
			<!-- stroke-dasharray: 341.61;
			stroke-dashoffset: 341.61; -->
			opacity: 0;
			-webkit-animation: dash2 2s linear forwards 0.5s, fill 0.5s ease forwards 2.5s;
			-o-animation: dash2 2s linear forwards 0.5s, fill 0.5s ease forwards 2.5s;
			-moz-animation: dash2 2s linear forwards 0.5s, fill 0.5s ease forwards 2.5s;
			animation: dash2 2s linear forwards 0.5s, fill 1s ease forwards 4.5s;
		}

		.t{
			<!-- stroke-dasharray: 225.12;
			stroke-dashoffset: 225.12; -->
			opacity: 0;
			-webkit-animation: dash2 2s linear forwards 0.5s, fill 0.5s ease forwards 2.5s;
			-o-animation: dash2 2s linear forwards 0.5s, fill 0.5s ease forwards 2.5s;
			-moz-animation: dash2 2s linear forwards 0.5s, fill 0.5s ease forwards 2.5s;
			animation: dash2 2s linear forwards 0.5s, fill 1s ease forwards 4.5s;
		}

		.a{
			<!-- stroke-dasharray: 293.95;
			stroke-dashoffset: 293.95; -->
			opacity: 0;
			-webkit-animation: dash2 2s linear forwards 0.5s, fill 0.5s ease forwards 2.5s;
			-o-animation: dash2 2s linear forwards 0.5s, fill 0.5s ease forwards 2.5s;
			-moz-animation: dash2 2s linear forwards 0.5s, fill 0.5s ease forwards 2.5s;
			animation: dash2 2s linear forwards 0.5s, fill 1s ease forwards 4.5s;
		}

		.c{
			<!-- stroke-dasharray: 242.64;
			stroke-dashoffset: 242.64; -->
			opacity: 0;
			-webkit-animation: dash2 2s linear forwards 0.5s, fill 0.5s ease forwards 2.5s;
			-o-animation: dash2 2s linear forwards 0.5s, fill 0.5s ease forwards 2.5s;
			-moz-animation: dash2 2s linear forwards 0.5s, fill 0.5s ease forwards 2.5s;
			animation: dash2 2s linear forwards 0.5s, fill 1s ease forwards 4.5s;
		}

		.k{
			<!-- stroke-dasharray: 316.04;
			stroke-dashoffset: 316.04; -->
			opacity: 0;
			-webkit-animation: dash2 2s linear forwards 0.5s, fill 0.5s ease forwards 2.5s;
			-o-animation: dash2 2s linear forwards 0.5s, fill 0.5s ease forwards 2.5s;
			-moz-animation: dash2 2s linear forwards 0.5s, fill 0.5s ease forwards 2.5s;
			animation: dash2 2s linear forwards 0.5s, fill 1s ease forwards 4.5s;
		}

		@-webkit-keyframes dash2{
			from{
				stroke: #0070fa;
				opacity: 0;
			}
			to{
				stroke-dashoffset: 0;
				opacity:1;
				stroke: #0070fa;
			}
		}

		@-webkit-keyframes fill{
			from{
				fill: transparent;
			}
			to{
				fill: #0070fa;
			}
		}

		.brain{
			stroke-dasharray: 4000;
			stroke-dashoffset: 4000;
			-webkit-animation: dash 4s linear forwards 0.5s;
			-o-animation: dash 4s linear forwards 0.5s;
			-moz-animation: dash 4s linear forwards 0.5s;
			animation: dash 4s linear forwards 0.5s;
			stroke: #0070fa;
		}

		@-webkit-keyframes dash{
			from{
				stroke-dashoffset: 4000;
			}
			to{
				stroke-dashoffset: 0;
				stroke: #0070fa;
			}
		}

		.pbar{
              stroke-dasharray: 343;
              stroke-dashoffset: 343;
              -webkit-animation: pbar-fill 4s ease forwards 0.5s;;
              -o-animation: pbar-fill 4s ease forwards 0.5s;
              -moz-animation: pbar-fill 4s ease forwards 0.5s;;
              animation: pbar-fill 4s ease forwards 0.5s;
            }

            @-webkit-keyframes pbar-fill{
              from{
                stroke-dashoffset: 343;
                stroke: #0070fa;
              }
              to{
                stroke-dashoffset: 0;
                stroke: #0070fa;
              }
            }
	</style>
</defs>
</svg>
